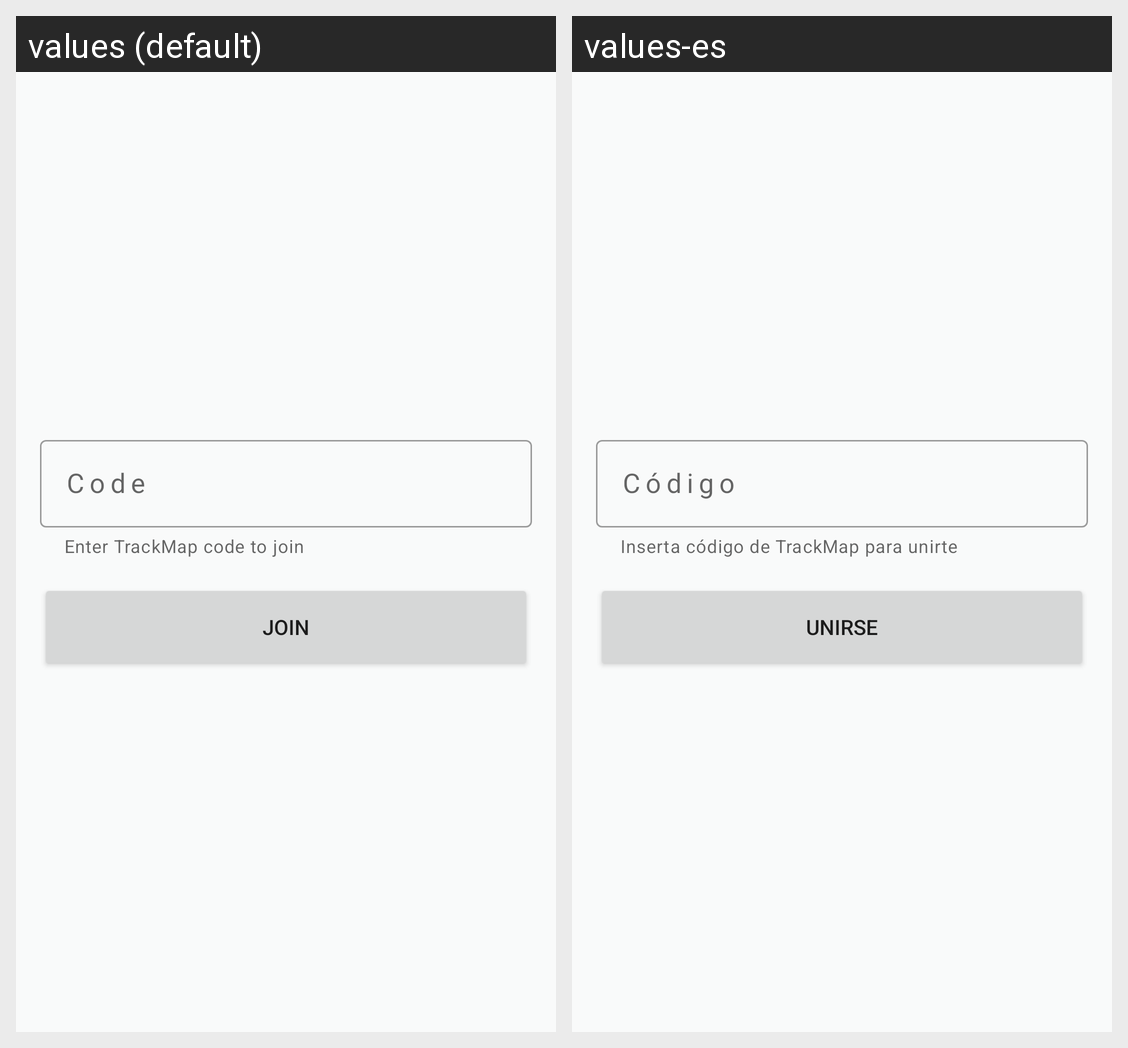

Strings drawn on this Android screen and how each of the app's shown locales translates them:
Android screen res/layout/activity_join.xml rendered under 2 locales, left to right: values (default), values-es. Device: Nexus 5 (rendered at 1080×1920; each locale shown at half size, 540×960, under a caption strip naming it); theme AppTheme.
Strings drawn on this screen, with the default value and each locale's value (text and hints the layout hard-codes, and strings that could not be matched under every locale, appear in the picture but are not listed):

join_trackmap_code_helper
  values: Enter TrackMap code to join
  values-es: Inserta código de TrackMap para unirte

join_trackmap_code
  values: Code
  values-es: Código

title_join
  values: Join
  values-es: Unirse
